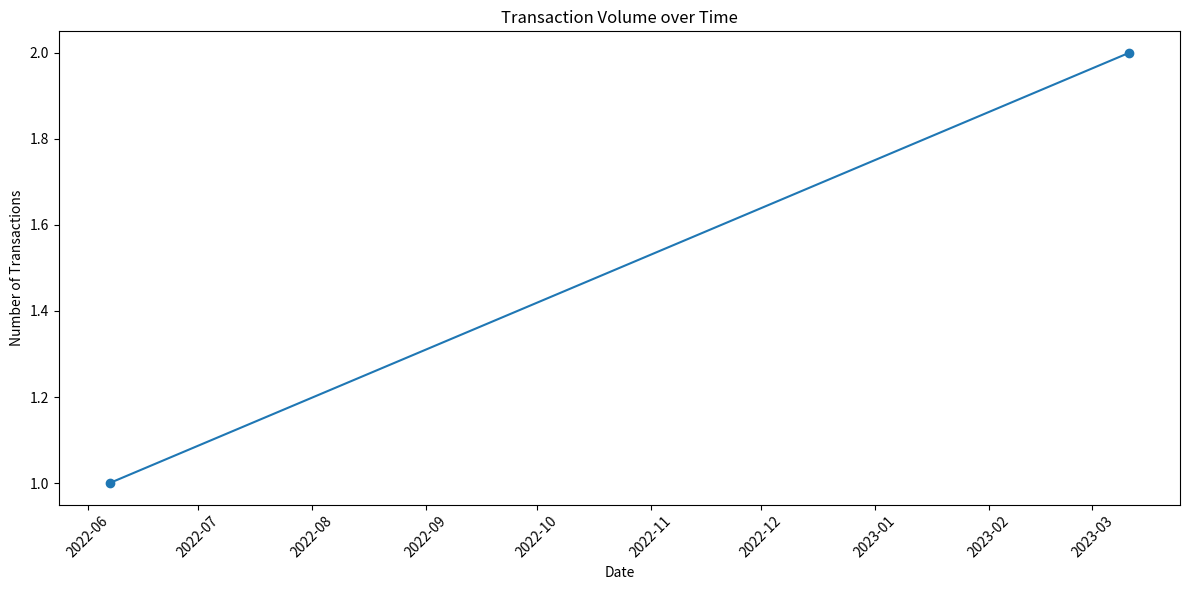

Here is the Python script that generated this plot:
import matplotlib.pyplot as plt
from datetime import datetime

# Sample data
data_samples = [
    {
        "blockNumber": "16807996",
        "timeStamp": "1678576055",
        "hash": "0x54d353bca48f05e22be0320f9f2d8970b3451e17c636e35d6131220da0a3198e",
        "nonce": "6",
        "blockHash": "0xa045d646d4b713c6e9055b63d1795c9c26a75bf16185a8ba8a01648741e49dcb",
        "from": "0xc5374bca247f4d77273b96fcac058be760ebc6a3",
        "contractAddress": "0x4c3cfeb42aaea576ceada3e7498b2981a8e8b555",
        "to": "0x95ba4cf87d6723ad9c0db21737d862be80e93911",
        "value": "29655916115773925070530298846711",
        "tokenName": "USDC Inu",
        "tokenSymbol": "USDCINU",
        "tokenDecimal": "18",
        "transactionIndex": "3",
        "gas": "180371",
        "gasPrice": "35000000000",
        "gasUsed": "138186",
        "cumulativeGasUsed": "394927",
        "input": "deprecated",
        "confirmations": "389348"
    },
    {
        "blockNumber": "14919183",
        "timeStamp": "1654581151",
        "hash": "0xfb167fc2f797d43dcfba5f16764532756ccd5ad77f6d2e9ef4a9f5d597816a25",
        "from": "0x49b319849d2dbf56254155c9ceb46512b386dd25",
        "to": "0x95ba4cf87d6723ad9c0db21737d862be80e93911",
        "value": "574275922094568",
        "contractAddress": "",
        "input": "",
        "type": "call",
        "gas": "92894",
        "gasUsed": "0",
        "traceId": "0_0_0_0_0_0",
        "isError": "0",
        "errCode": ""
    },
    {
        "blockNumber": "16807946",
        "timeStamp": "1678575455",
        "hash": "0x74d6c2337bdb3a70259bb16d6f83a1b44bd4f0ea709576831ab382af9ef5da29",
        "nonce": "1",
        "blockHash": "0xb32d78b9e966975dde045a8c619dc77f5d057b09635a717aa06b540be9f90b4f",
        "transactionIndex": "1",
        "from": "0x09bba64db7df2fb5bb9a329dad4243153aedef61",
        "to": "0x95ba4cf87d6723ad9c0db21737d862be80e93911",
        "value": "0",
        "gas": "21000",
        "gasPrice": "45000000000",
        "isError": "0",
        "txreceipt_status": "1",
        "input": "0x",
        "contractAddress": "",
        "cumulativeGasUsed": "68150",
        "gasUsed": "21000",
        "confirmations": "389399",
        "methodId": "0x",
        "functionName": ""
    }
]

# Extract timestamps and convert them to datetime objects
timestamps = [datetime.fromtimestamp(int(data["timeStamp"])) for data in data_samples]

# Count the number of transactions per day
transactions_per_day = {}
for timestamp in timestamps:
    date = timestamp.date()
    if date in transactions_per_day:
        transactions_per_day[date] += 1
    else:
        transactions_per_day[date] = 1

# Sort the transactions by date
sorted_transactions = sorted(transactions_per_day.items())

# Extract the dates and transaction counts
dates = [date for date, _ in sorted_transactions]
transaction_counts = [count for _, count in sorted_transactions]

# Plotting the data
plt.figure(figsize=(12, 6))
plt.plot(dates, transaction_counts, marker='o')
plt.xlabel('Date')
plt.ylabel('Number of Transactions')
plt.title('Transaction Volume over Time')
plt.xticks(rotation=45)
plt.tight_layout()
plt.savefig("tx_over_time.png")
